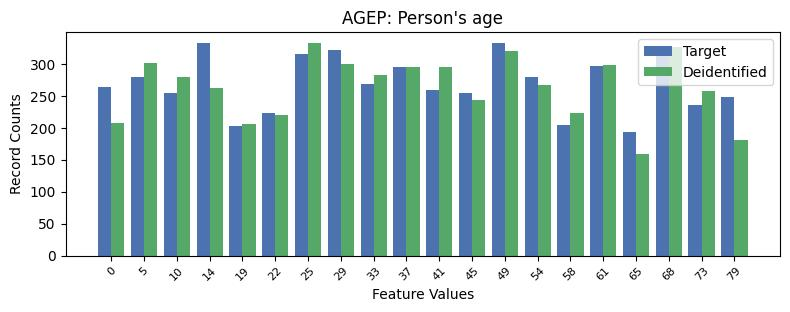

The table this chart was drawn from, first rows:
, AGEP, count_target, count_deidentified
0, 12, 333, 320
1, 3, 332, 262
2, 7, 321, 299
3, 6, 315, 332
4, 17, 312, 326
5, 15, 297, 298
6, 9, 295, 295
7, 1, 280, 301
8, 13, 279, 266
9, 8, 268, 282
10, 0, 264, 207
11, 10, 259, 295
12, 11, 255, 243
13, 2, 255, 280
14, 19, 248, 180
15, 18, 236, 257
16, 5, 223, 220
17, 14, 204, 223
18, 4, 203, 206
19, 16, 194, 159
